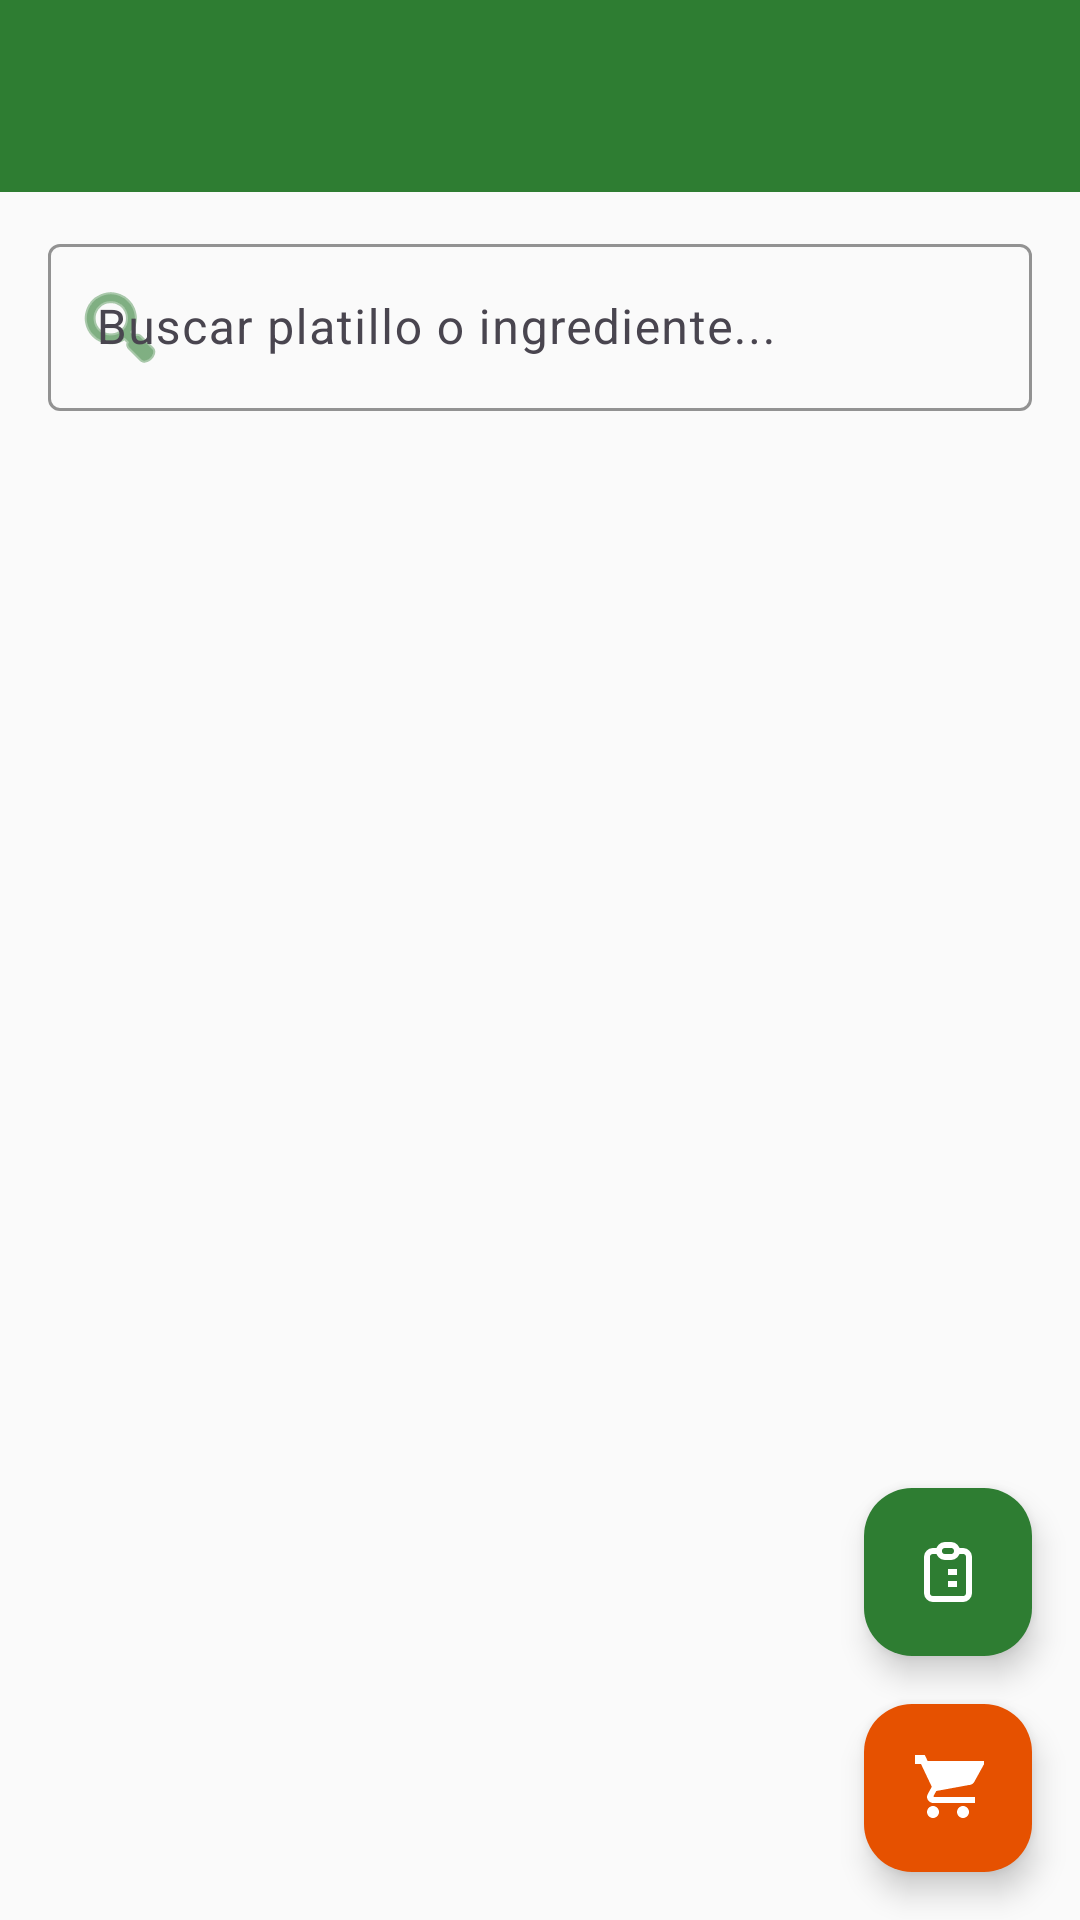

Android layout source for this screen:
<!-- AndroidManifest.xml: application theme Theme.ExpressFood -->
<!-- res/layout/fragment_client_home.xml -->
<?xml version="1.0" encoding="utf-8"?>
<androidx.coordinatorlayout.widget.CoordinatorLayout
    xmlns:android="http://schemas.android.com/apk/res/android"
    xmlns:app="http://schemas.android.com/apk/res-auto"
    xmlns:tools="http://schemas.android.com/tools"
    android:layout_width="match_parent"
    android:layout_height="match_parent"
    android:background="@color/background">

    <LinearLayout
        android:layout_width="match_parent"
        android:layout_height="match_parent"
        android:orientation="vertical">

        <com.google.android.material.appbar.MaterialToolbar
            android:id="@+id/toolbar"
            android:layout_width="match_parent"
            android:layout_height="?attr/actionBarSize"
            android:background="@color/primary"
            app:titleTextColor="@color/on_primary"
            android:title="ExpressFood"
            style="@style/Widget.Material3.Toolbar" />

        
        <LinearLayout
            android:id="@+id/layoutOfflineBanner"
            android:layout_width="match_parent"
            android:layout_height="wrap_content"
            android:background="@color/error_container"
            android:gravity="center"
            android:orientation="horizontal"
            android:padding="8dp"
            android:visibility="gone"
            tools:visibility="visible">

            <ImageView
                android:layout_width="16dp"
                android:layout_height="16dp"
                android:src="@drawable/ic_offline"
                android:contentDescription="@null"
                app:tint="@color/error" />

            <TextView
                android:layout_width="wrap_content"
                android:layout_height="wrap_content"
                android:layout_marginStart="6dp"
                android:text="Sin conexión — modo offline"
                android:textAppearance="?attr/textAppearanceBodySmall"
                android:textColor="@color/error" />

        </LinearLayout>

        <com.google.android.material.textfield.TextInputLayout
            android:layout_width="match_parent"
            android:layout_height="wrap_content"
            android:layout_marginHorizontal="16dp"
            android:layout_marginTop="12dp"
            android:layout_marginBottom="8dp"
            app:startIconDrawable="@android:drawable/ic_menu_search"
            app:startIconTint="@color/primary"
            app:boxStrokeColor="@color/primary"
            style="@style/Widget.Material3.TextInputLayout.OutlinedBox">

            <com.google.android.material.textfield.TextInputEditText
                android:id="@+id/etSearch"
                android:layout_width="match_parent"
                android:layout_height="wrap_content"
                android:hint="Buscar platillo o ingrediente..."
                android:inputType="text"
                android:imeOptions="actionSearch" />
        </com.google.android.material.textfield.TextInputLayout>

        <androidx.recyclerview.widget.RecyclerView
            android:id="@+id/rvMenu"
            android:layout_width="match_parent"
            android:layout_height="0dp"
            android:layout_weight="1"
            android:padding="8dp"
            android:clipToPadding="false"
            tools:listitem="@layout/item_menu" />

    </LinearLayout>

    <com.google.android.material.floatingactionbutton.FloatingActionButton
        android:id="@+id/fabOrders"
        android:layout_width="wrap_content"
        android:layout_height="wrap_content"
        android:layout_gravity="bottom|end"
        android:layout_marginEnd="16dp"
        android:layout_marginBottom="88dp"
        android:src="@drawable/ic_orders"
        android:contentDescription="Mis órdenes"
        app:backgroundTint="@color/primary"
        app:tint="@color/on_primary" />

    <com.google.android.material.floatingactionbutton.FloatingActionButton
        android:id="@+id/fabCart"
        android:layout_width="wrap_content"
        android:layout_height="wrap_content"
        android:layout_gravity="bottom|end"
        android:layout_margin="16dp"
        android:src="@drawable/ic_cart"
        android:contentDescription="Ver carrito"
        app:backgroundTint="@color/tertiary"
        app:tint="@color/on_tertiary" />

</androidx.coordinatorlayout.widget.CoordinatorLayout>
<!-- res/layout/item_menu.xml (included above) -->
<?xml version="1.0" encoding="utf-8"?>
<com.google.android.material.card.MaterialCardView
    xmlns:android="http://schemas.android.com/apk/res/android"
    xmlns:app="http://schemas.android.com/apk/res-auto"
    android:id="@+id/cardItem"
    android:layout_width="match_parent"
    android:layout_height="wrap_content"
    android:layout_margin="8dp"
    app:cardCornerRadius="12dp"
    app:cardBackgroundColor="@color/surface"
    app:strokeColor="@color/outline_variant"
    app:strokeWidth="1dp"
    android:clickable="true"
    android:focusable="true">

    <LinearLayout
        android:layout_width="match_parent"
        android:layout_height="wrap_content"
        android:orientation="horizontal"
        android:padding="12dp"
        android:gravity="center_vertical">

        
        <ImageView
            android:id="@+id/ivItemImage"
            android:layout_width="80dp"
            android:layout_height="80dp"
            android:scaleType="centerCrop"
            android:contentDescription="@null"
            app:shapeAppearanceOverlay="@style/ShapeAppearance.Material3.Corner.Medium" />

        
        <LinearLayout
            android:layout_width="0dp"
            android:layout_height="wrap_content"
            android:layout_weight="1"
            android:orientation="vertical"
            android:layout_marginStart="12dp">

            <TextView
                android:id="@+id/tvItemTitle"
                android:layout_width="match_parent"
                android:layout_height="wrap_content"
                android:textAppearance="?attr/textAppearanceTitleMedium"
                android:textColor="@color/on_surface"
                android:maxLines="1"
                android:ellipsize="end" />

            <TextView
                android:id="@+id/tvItemDescription"
                android:layout_width="match_parent"
                android:layout_height="wrap_content"
                android:textAppearance="?attr/textAppearanceBodySmall"
                android:textColor="@color/on_surface_variant"
                android:maxLines="2"
                android:ellipsize="end"
                android:layout_marginTop="2dp" />

            
            <LinearLayout
                android:layout_width="match_parent"
                android:layout_height="wrap_content"
                android:orientation="horizontal"
                android:gravity="center_vertical"
                android:layout_marginTop="6dp">

                <TextView
                    android:id="@+id/tvItemPrice"
                    android:layout_width="wrap_content"
                    android:layout_height="wrap_content"
                    android:textAppearance="?attr/textAppearanceTitleSmall"
                    android:textColor="@color/primary"
                    android:textStyle="bold" />


                <TextView
                    android:layout_width="wrap_content"
                    android:layout_height="wrap_content"
                    android:text=" · "
                    android:textColor="@color/on_surface_variant"
                    android:textAppearance="?attr/textAppearanceBodySmall" />

                
                <ImageView
                    android:layout_width="12dp"
                    android:layout_height="12dp"
                    android:src="@drawable/ic_star"
                    android:contentDescription="@null"
                    app:tint="@color/tertiary" />

                <TextView
                    android:id="@+id/tvItemRating"
                    android:layout_width="wrap_content"
                    android:layout_height="wrap_content"
                    android:layout_marginStart="2dp"
                    android:textAppearance="?attr/textAppearanceBodySmall"
                    android:textColor="@color/on_surface_variant" />

            </LinearLayout>
        </LinearLayout>
    </LinearLayout>
</com.google.android.material.card.MaterialCardView>
<!-- resources referenced by this layout -->
<resources>
  <color name="background">#FAFAFA</color>
  <color name="error">#B00020</color>
  <color name="error_container">#FDECEA</color>
  <color name="on_primary">#FFFFFF</color>
  <color name="on_surface">#1C1B1F</color>
  <color name="on_surface_variant">#49454F</color>
  <color name="on_tertiary">#FFFFFF</color>
  <color name="outline_variant">#E0E0E0</color>
  <color name="primary">#2E7D32</color>
  <color name="surface">#FAFAFA</color>
  <color name="tertiary">#E65100</color>
  <!-- drawable ic_cart (drawable) -->
  <vector xmlns:android="http://schemas.android.com/apk/res/android"
      android:width="24dp"
      android:height="24dp"
      android:viewportWidth="24"
      android:viewportHeight="24">
      <path
          android:fillColor="@android:color/white"
          android:pathData="M7,18c-1.1,0 -1.99,0.9 -1.99,2S5.9,22 7,22s2,-0.9 2,-2 -0.9,-2 -2,-2zM1,2v2h2l3.6,7.59 -1.35,2.45c-0.16,0.28 -0.25,0.61 -0.25,0.96C5,16.1 6.1,17 7,17h14v-2L7.42,15c-0.14,0 -0.25,-0.11 -0.25,-0.25l0.03,-0.12 0.9,-1.63L19,11c0.75,0 1.41,-0.41 1.75,-1.03l3.58,-6.49C24.5,3.22 24.26,3 24,3H5.21L4.27,1H1zM17,18c-1.1,0 -1.99,0.9 -1.99,2S15.9,22 17,22s2,-0.9 2,-2 -0.9,-2 -2,-2z"/>
  </vector>
  <!-- drawable ic_offline (drawable) -->
  <vector xmlns:android="http://schemas.android.com/apk/res/android"
      android:width="24dp"
      android:height="24dp"
      android:viewportWidth="24"
      android:viewportHeight="24">
      <path
          android:fillColor="#B00020"
          android:pathData="M24,8.98C20.93,5.9 16.69,4 12,4S3.07,5.9 0,8.98L12,21l3.61,-3.61 -3.32,-3.32c-0.18,0.04 -0.36,0.07 -0.55,0.07 -1.38,0 -2.5,-1.12 -2.5,-2.5s1.12,-2.5 2.5,-2.5 2.5,1.12 2.5,2.5c0,0.19 -0.03,0.37 -0.07,0.55l2.04,2.04L24,8.98z"/>
  </vector>
  <!-- drawable ic_orders (drawable) -->
  <vector xmlns:android="http://schemas.android.com/apk/res/android"
      android:width="24dp"
      android:height="24dp"
      android:viewportWidth="24"
      android:viewportHeight="24">
      <path
          android:strokeWidth="2"
          android:strokeColor="@android:color/white"
          android:fillColor="@android:color/transparent"
          android:pathData="M9,5H7A2,2 0,0 0,5 7V19A2,2 0,0 0,7 21H17A2,2 0,0 0,19 19V7A2,2 0,0 0,17 5H15M9,5A2,2 0,0 0,11 7H13A2,2 0,0 0,15 5M9,5A2,2 0,0 1,11 3H13A2,2 0,0 1,15 5M12,12H15M12,16H15M9,12H9.01M9,16H9.01" />
  </vector>
  <color name="primary_container">#B9F6CA</color>
  <color name="on_primary_container">#002106</color>
  <color name="secondary">#558B2F</color>
  <color name="on_secondary">#FFFFFF</color>
  <color name="secondary_container">#DCEDC8</color>
  <color name="on_secondary_container">#1B2E00</color>
  <color name="tertiary_container">#FFE0B2</color>
  <color name="on_tertiary_container">#3E1600</color>
  <color name="surface_variant">#F1F8E9</color>
  <color name="outline">#79747E</color>
  <color name="on_error">#FFFFFF</color>
  <color name="on_background">#1C1B1F</color>
</resources>
